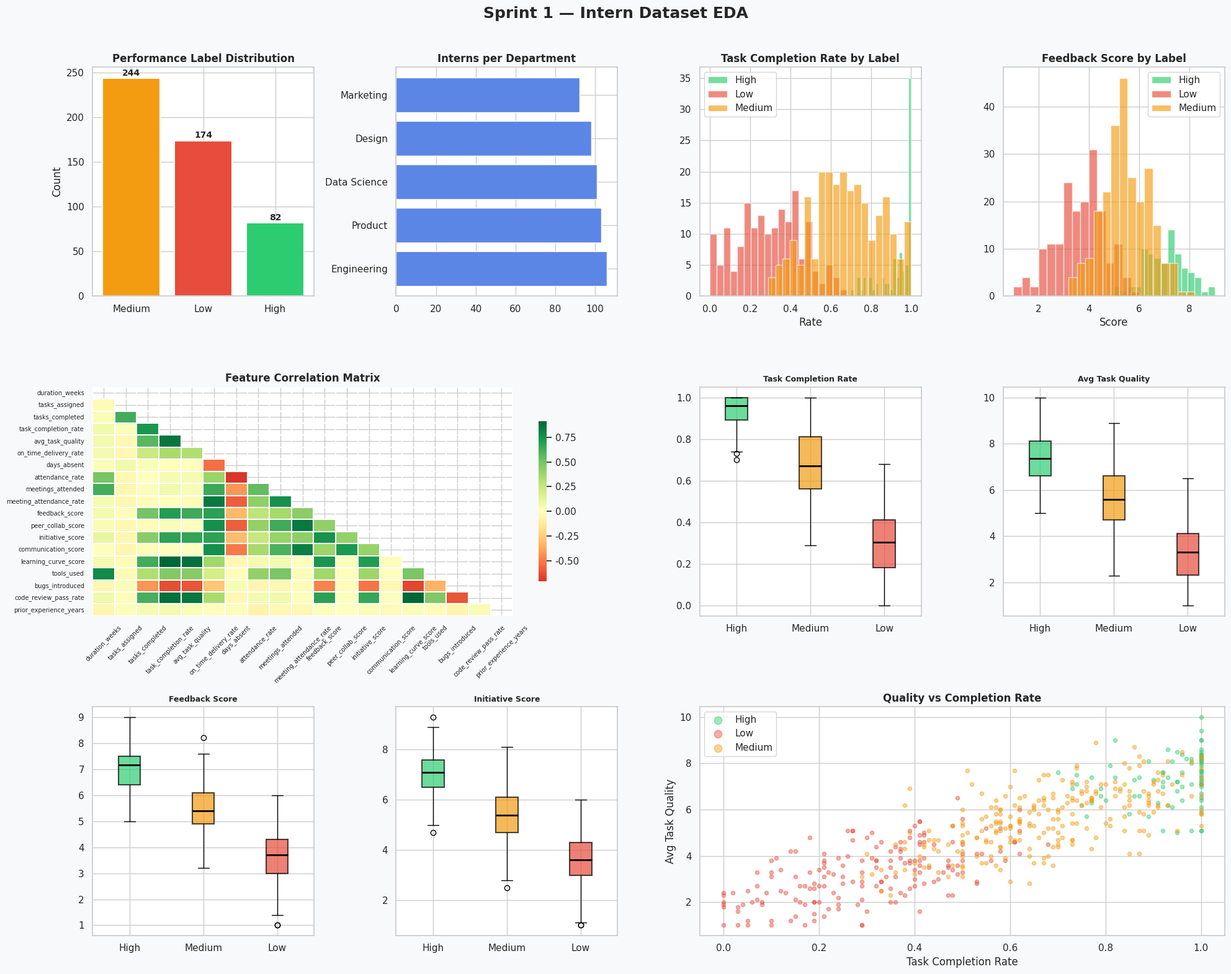

Python code for this plot:
import pandas as pd
import numpy as np
import matplotlib.pyplot as plt
import matplotlib.patches as mpatches
import seaborn as sns
import warnings, os

warnings.filterwarnings("ignore")
np.random.seed(42)
sns.set_theme(style="whitegrid", palette="muted")

OUT_DIR = "data"
FIG_DIR = "reports"
os.makedirs(OUT_DIR, exist_ok=True)
os.makedirs(FIG_DIR, exist_ok=True)

# ─────────────────────────────────────────────
# 1. DATASET SCHEMA
# ─────────────────────────────────────────────
SCHEMA = {
    "intern_id":              "Unique identifier",
    "department":             "Team/department assigned",
    "duration_weeks":         "Internship length (4-24 weeks)",
    "tasks_assigned":         "Total tasks given",
    "tasks_completed":        "Tasks successfully finished",
    "task_completion_rate":   "tasks_completed / tasks_assigned",
    "avg_task_quality":       "Peer/mentor quality score (1-10)",
    "on_time_delivery_rate":  "Fraction of tasks submitted on time",
    "days_absent":            "Absences during internship",
    "attendance_rate":        "Attendance fraction",
    "meetings_attended":      "Internal meetings attended",
    "meeting_attendance_rate":"meetings_attended / total_meetings",
    "feedback_score":         "Mentor feedback (1-10)",
    "peer_collab_score":      "Peer collaboration rating (1-10)",
    "initiative_score":       "Self-started work rating (1-10)",
    "communication_score":    "Communication rating (1-10)",
    "learning_curve_score":   "Skill growth assessment (1-10)",
    "tools_used":             "Number of distinct tools/tech used",
    "bugs_introduced":        "Bugs logged (lower = better)",
    "code_review_pass_rate":  "Code accepted on first review",
    "prior_experience_years": "Years of relevant prior experience",
    "performance_label":      "Target: High / Medium / Low",
}

print("=" * 60)
print("  SPRINT 1 — DATA FOUNDATION")
print("=" * 60)
print(f"\n📋 Dataset Schema ({len(SCHEMA)} columns):")
for col, desc in SCHEMA.items():
    print(f"   {col:<30} → {desc}")

# ─────────────────────────────────────────────
# 2. SYNTHETIC DATASET GENERATION
# ─────────────────────────────────────────────
N = 500
DEPARTMENTS = ["Engineering", "Data Science", "Design", "Marketing", "Product"]

def generate_intern(i):
    dept  = np.random.choice(DEPARTMENTS)
    weeks = np.random.randint(4, 25)

    # Core metrics — with realistic correlations
    base_skill   = np.random.beta(2, 2)          # 0-1 latent skill
    base_engage  = np.random.beta(2, 2)          # 0-1 latent engagement

    tasks_assigned   = np.random.randint(10, 60)
    tasks_completed  = int(tasks_assigned * np.clip(base_skill * 1.2 + np.random.normal(0, 0.1), 0, 1))
    tcr              = tasks_completed / tasks_assigned

    quality          = round(np.clip(base_skill * 8 + np.random.normal(0, 0.8) + 1, 1, 10), 1)
    on_time          = round(np.clip(base_engage * 0.7 + base_skill * 0.3 + np.random.normal(0, 0.05), 0, 1), 2)

    total_meetings   = int(weeks * 2.5)
    meetings_att     = int(total_meetings * np.clip(base_engage + np.random.normal(0, 0.08), 0, 1))
    mar              = round(meetings_att / total_meetings, 2)

    days_absent      = int(np.clip(np.random.poisson((1 - base_engage) * 5), 0, weeks * 5))
    attendance       = round(np.clip(1 - days_absent / (weeks * 5), 0, 1), 2)

    feedback         = round(np.clip((base_skill * 0.6 + base_engage * 0.4) * 8 + np.random.normal(0, 0.7) + 1, 1, 10), 1)
    collab           = round(np.clip(base_engage * 8 + np.random.normal(0, 1) + 1, 1, 10), 1)
    initiative       = round(np.clip(base_skill * 5 + base_engage * 3 + np.random.normal(0, 0.8) + 1, 1, 10), 1)
    communication    = round(np.clip(base_engage * 7 + np.random.normal(0, 1) + 2, 1, 10), 1)
    learning         = round(np.clip(base_skill * 9 + np.random.normal(0, 0.5) + 0.5, 1, 10), 1)

    tools_used       = int(np.clip(weeks / 3 + base_skill * 5 + np.random.randint(0, 4), 1, 15))
    bugs             = int(np.clip(np.random.poisson((1 - base_skill) * 8), 0, 20))
    crpr             = round(np.clip(base_skill * 0.6 + 0.3 + np.random.normal(0, 0.05), 0, 1), 2)

    prior_exp        = round(np.clip(np.random.exponential(0.8), 0, 5), 1)

    # ── Performance label ──────────────────────────
    composite = (
        tcr          * 0.20 +
        quality/10   * 0.15 +
        feedback/10  * 0.15 +
        on_time      * 0.10 +
        collab/10    * 0.10 +
        initiative/10* 0.10 +
        learning/10  * 0.10 +
        attendance   * 0.10
    )
    if composite >= 0.72:
        label = "High"
    elif composite >= 0.50:
        label = "Medium"
    else:
        label = "Low"

    return {
        "intern_id":              f"INT-{i:04d}",
        "department":             dept,
        "duration_weeks":         weeks,
        "tasks_assigned":         tasks_assigned,
        "tasks_completed":        tasks_completed,
        "task_completion_rate":   round(tcr, 2),
        "avg_task_quality":       quality,
        "on_time_delivery_rate":  on_time,
        "days_absent":            days_absent,
        "attendance_rate":        attendance,
        "meetings_attended":      meetings_att,
        "meeting_attendance_rate":mar,
        "feedback_score":         feedback,
        "peer_collab_score":      collab,
        "initiative_score":       initiative,
        "communication_score":    communication,
        "learning_curve_score":   learning,
        "tools_used":             tools_used,
        "bugs_introduced":        bugs,
        "code_review_pass_rate":  crpr,
        "prior_experience_years": prior_exp,
        "performance_label":      label,
    }

df_raw = pd.DataFrame([generate_intern(i) for i in range(1, N + 1)])
print(f"\n✅ Generated {len(df_raw)} synthetic intern records.")
print(f"   Shape: {df_raw.shape}")

# ─────────────────────────────────────────────
# 3. DATA CLEANING
# ─────────────────────────────────────────────
print("\n🔧 Data Cleaning Pipeline:")

# 3a. Inject 2% nulls for realism
null_cols = ["avg_task_quality", "feedback_score", "code_review_pass_rate", "peer_collab_score"]
for col in null_cols:
    mask = np.random.choice([True, False], size=N, p=[0.02, 0.98])
    df_raw.loc[mask, col] = np.nan

print(f"   Missing values injected: {df_raw.isnull().sum().sum()}")

# 3b. Fill nulls — median for numerics
num_cols = df_raw.select_dtypes(include=np.number).columns
for col in num_cols:
    if df_raw[col].isnull().any():
        df_raw[col] = df_raw[col].fillna(df_raw[col].median())

# 3c. Inject & remove duplicates
df_raw = pd.concat([df_raw, df_raw.sample(5)], ignore_index=True)
before = len(df_raw)
df_raw.drop_duplicates(inplace=True)
df_raw.reset_index(drop=True, inplace=True)
print(f"   Duplicates removed: {before - len(df_raw)}")

# 3d. Clip outliers (IQR × 1.5)
clip_cols = ["bugs_introduced", "days_absent", "tasks_assigned"]
for col in clip_cols:
    Q1, Q3 = df_raw[col].quantile([0.25, 0.75])
    IQR = Q3 - Q1
    df_raw[col] = df_raw[col].clip(Q1 - 1.5 * IQR, Q3 + 1.5 * IQR)

# 3e. Validate ranges
assert df_raw["task_completion_rate"].between(0, 1).all()
assert df_raw["attendance_rate"].between(0, 1).all()
print(f"   Validation passed ✓")
print(f"   Final dataset: {df_raw.shape[0]} rows × {df_raw.shape[1]} cols")
print(f"   Missing after clean: {df_raw.isnull().sum().sum()}")

# Class distribution
dist = df_raw["performance_label"].value_counts()
print(f"\n   Label distribution:\n{dist.to_string()}")

df_raw.to_csv(f"{OUT_DIR}/intern_data_clean.csv", index=False)
print(f"\n💾 Saved → {OUT_DIR}/intern_data_clean.csv")

# ─────────────────────────────────────────────
# 4. EDA VISUALIZATIONS (combined figure)
# ─────────────────────────────────────────────
fig = plt.figure(figsize=(20, 16))
fig.suptitle("Sprint 1 — Intern Dataset EDA", fontsize=18, fontweight="bold", y=0.98)
fig.patch.set_facecolor("#F8F9FA")

colors_label = {"High": "#2ECC71", "Medium": "#F39C12", "Low": "#E74C3C"}

# (A) Label distribution
ax1 = fig.add_subplot(3, 4, 1)
counts = df_raw["performance_label"].value_counts()
bars = ax1.bar(counts.index, counts.values,
               color=[colors_label[l] for l in counts.index], edgecolor="white", linewidth=1.5)
for b in bars:
    ax1.text(b.get_x() + b.get_width()/2, b.get_height() + 3,
             str(int(b.get_height())), ha="center", fontsize=10, fontweight="bold")
ax1.set_title("Performance Label Distribution", fontweight="bold")
ax1.set_ylabel("Count")

# (B) Department distribution
ax2 = fig.add_subplot(3, 4, 2)
dept_counts = df_raw["department"].value_counts()
ax2.barh(dept_counts.index, dept_counts.values, color="#5B86E5", edgecolor="white")
ax2.set_title("Interns per Department", fontweight="bold")

# (C) Task completion rate by label
ax3 = fig.add_subplot(3, 4, 3)
for label, grp in df_raw.groupby("performance_label"):
    ax3.hist(grp["task_completion_rate"], bins=20, alpha=0.65,
             label=label, color=colors_label[label])
ax3.set_title("Task Completion Rate by Label", fontweight="bold")
ax3.set_xlabel("Rate")
ax3.legend()

# (D) Feedback score distribution
ax4 = fig.add_subplot(3, 4, 4)
for label, grp in df_raw.groupby("performance_label"):
    ax4.hist(grp["feedback_score"], bins=15, alpha=0.65,
             label=label, color=colors_label[label])
ax4.set_title("Feedback Score by Label", fontweight="bold")
ax4.set_xlabel("Score")
ax4.legend()

# (E) Correlation heatmap
ax5 = fig.add_subplot(3, 4, (5, 6))
numeric_df = df_raw.select_dtypes(include=np.number)
corr = numeric_df.corr()
mask = np.triu(np.ones_like(corr, dtype=bool))
sns.heatmap(corr, mask=mask, ax=ax5, cmap="RdYlGn", center=0,
            annot=False, linewidths=0.3, cbar_kws={"shrink": 0.7})
ax5.set_title("Feature Correlation Matrix", fontweight="bold")
ax5.tick_params(axis="x", rotation=45, labelsize=7)
ax5.tick_params(axis="y", labelsize=7)

# (F) Boxplots: key metrics by label
key_metrics = ["task_completion_rate", "avg_task_quality", "feedback_score", "initiative_score"]
for idx, metric in enumerate(key_metrics, start=7):
    ax = fig.add_subplot(3, 4, idx)
    data_plot = [df_raw[df_raw["performance_label"] == l][metric].values
                 for l in ["High", "Medium", "Low"]]
    bp = ax.boxplot(data_plot, patch_artist=True,
                    boxprops=dict(linewidth=1.5),
                    medianprops=dict(color="black", linewidth=2))
    for patch, color in zip(bp["boxes"], colors_label.values()):
        patch.set_facecolor(color)
        patch.set_alpha(0.7)
    ax.set_xticklabels(["High", "Medium", "Low"])
    ax.set_title(metric.replace("_", " ").title(), fontweight="bold", fontsize=9)

# (G) Scatter: quality vs completion colored by label
ax_last = fig.add_subplot(3, 4, (11, 12))
for label, grp in df_raw.groupby("performance_label"):
    ax_last.scatter(grp["task_completion_rate"], grp["avg_task_quality"],
                    alpha=0.45, s=20, label=label, color=colors_label[label])
ax_last.set_xlabel("Task Completion Rate")
ax_last.set_ylabel("Avg Task Quality")
ax_last.set_title("Quality vs Completion Rate", fontweight="bold")
ax_last.legend(markerscale=2)

plt.tight_layout(rect=[0, 0, 1, 0.97])
fig.savefig(f"{FIG_DIR}/sprint1_eda.png", dpi=150, bbox_inches="tight",
            facecolor=fig.get_facecolor())
plt.close()
print(f"\n📊 EDA figure saved → {FIG_DIR}/sprint1_eda.png")
